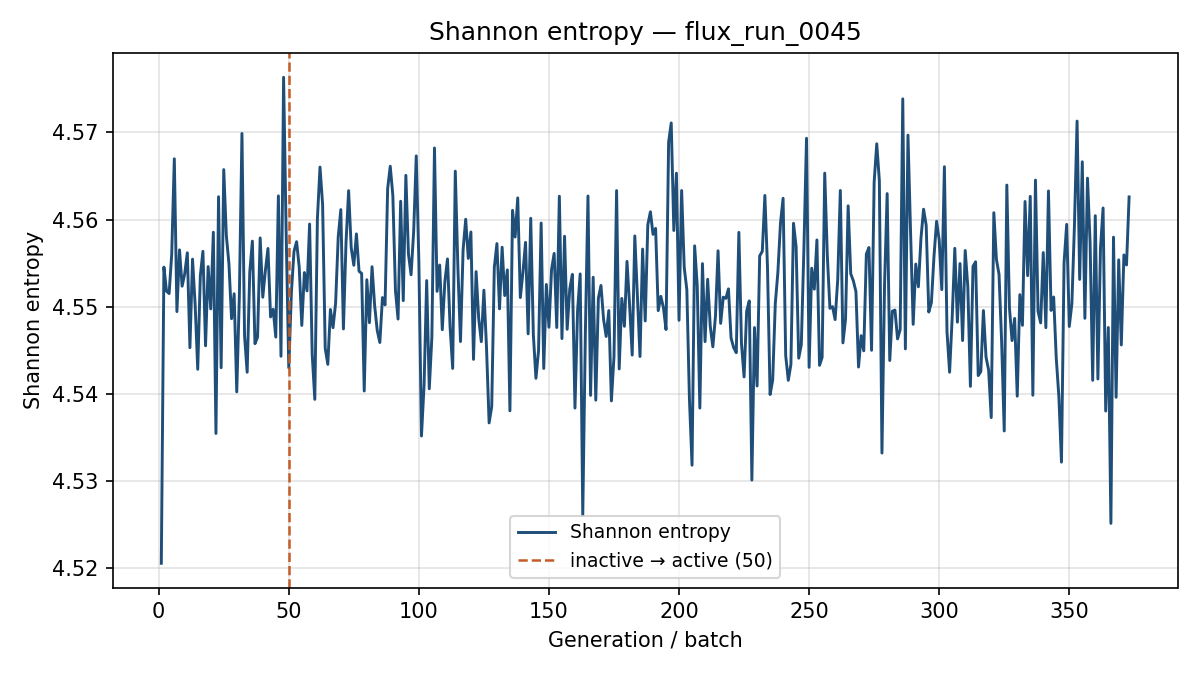

The data file committed next to this chart (first rows):
generation, shannon_entropy, k_generation
1, 4.521, 0.8382
2, 4.555, 0.7585
3, 4.552, 0.7647
4, 4.552, 0.7709
5, 4.556, 0.7734
6, 4.567, 0.7878
7, 4.549, 0.78
8, 4.557, 0.7679
9, 4.552, 0.7816
10, 4.554, 0.7652
11, 4.556, 0.765
12, 4.545, 0.7819
13, 4.555, 0.7715
14, 4.55, 0.7499
15, 4.543, 0.7606
16, 4.554, 0.7512
17, 4.556, 0.7841
18, 4.546, 0.7553
19, 4.555, 0.764
20, 4.55, 0.7737
21, 4.559, 0.7648
22, 4.535, 0.7814
23, 4.563, 0.7658
24, 4.543, 0.7753
25, 4.566, 0.7602
26, 4.558, 0.7637
27, 4.555, 0.7789
28, 4.549, 0.7707
29, 4.551, 0.7711
30, 4.54, 0.7682
31, 4.551, 0.7683
32, 4.57, 0.7711
33, 4.547, 0.7803
34, 4.542, 0.783
35, 4.554, 0.7696
36, 4.558, 0.7688
37, 4.546, 0.789
38, 4.546, 0.7718
39, 4.558, 0.7699
40, 4.551, 0.7786
41, 4.554, 0.769
42, 4.557, 0.7726
43, 4.549, 0.7767
44, 4.55, 0.7598
45, 4.547, 0.777
46, 4.563, 0.783
47, 4.544, 0.7681
48, 4.576, 0.7819
49, 4.558, 0.7669
50, 4.543, 0.7826
51, 4.552, 0.7772
52, 4.556, 0.7789
53, 4.557, 0.7616
54, 4.555, 0.7795
55, 4.548, 0.7722
56, 4.554, 0.7754
57, 4.552, 0.7777
58, 4.559, 0.7832
59, 4.545, 0.7645
60, 4.539, 0.7678
... 313 more rows
